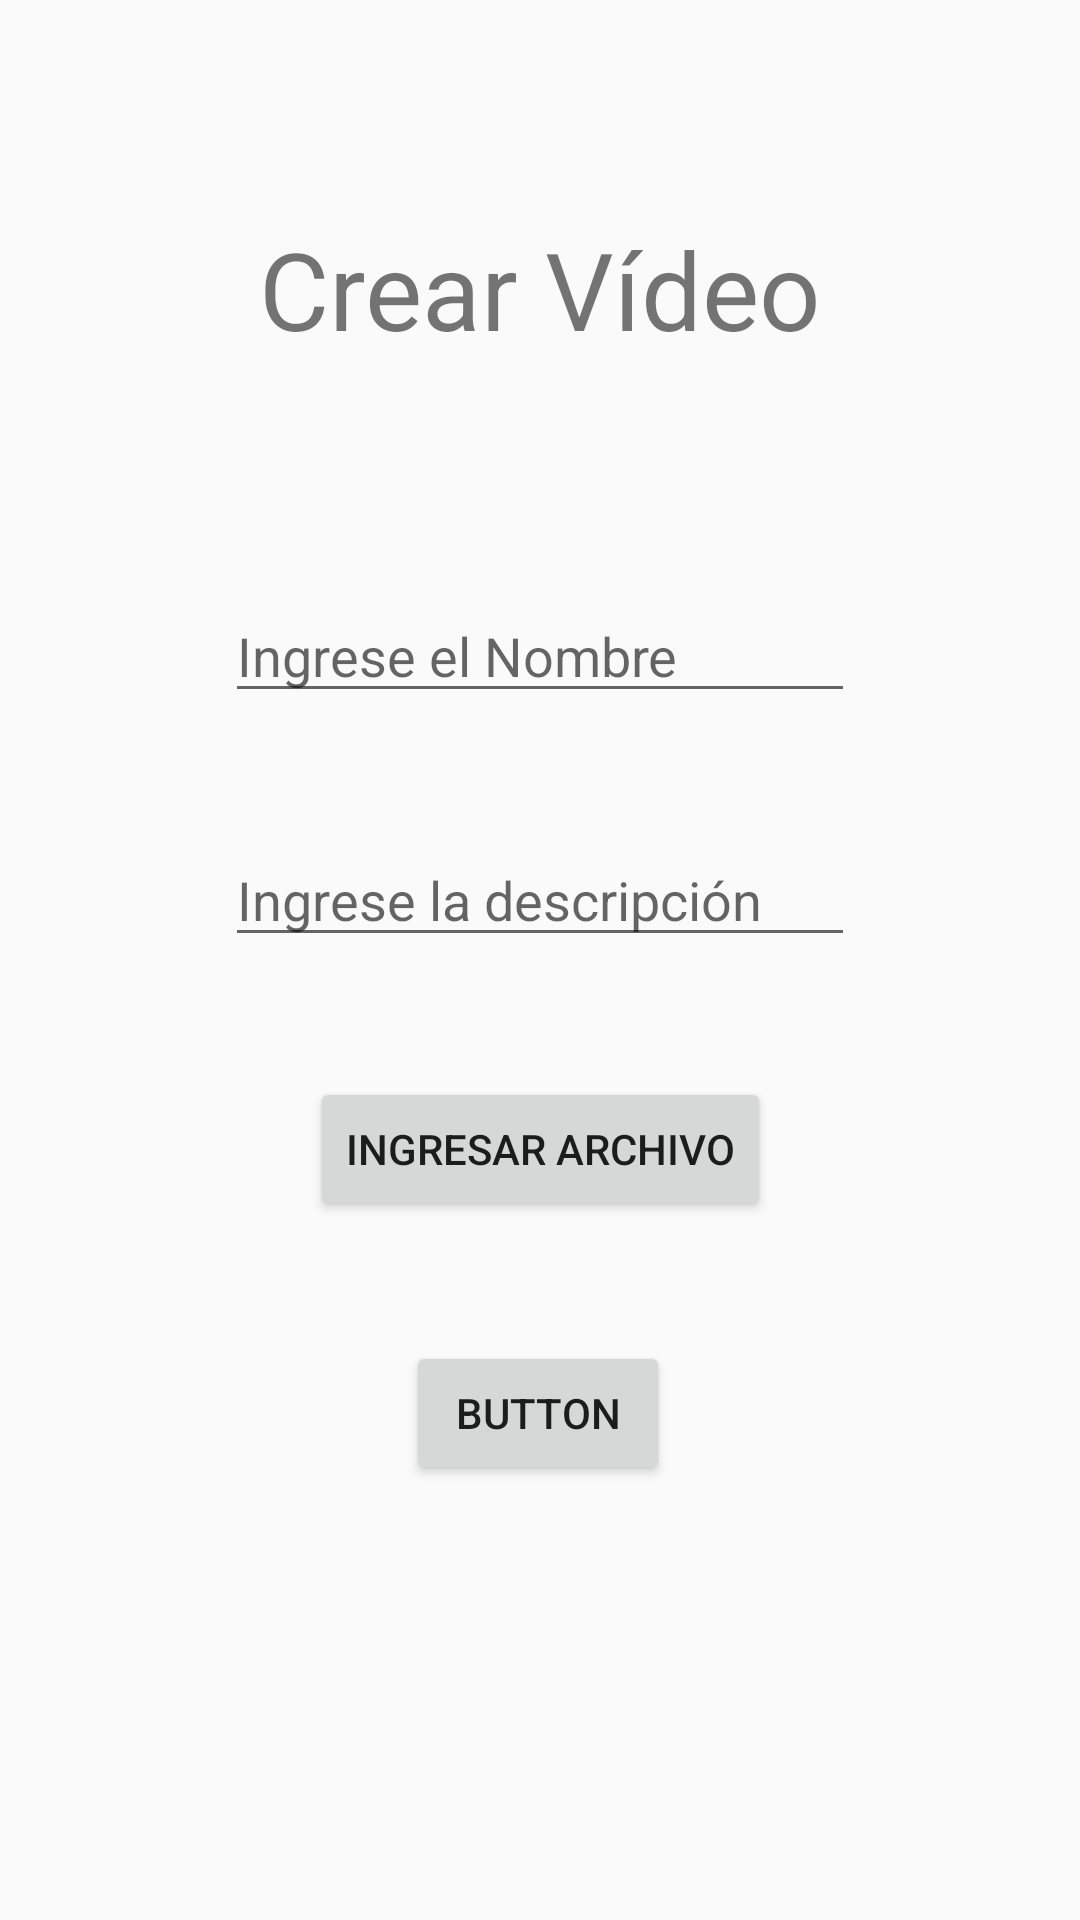

Android layout source for this screen:
<!-- AndroidManifest.xml: application theme AppTheme -->
<!-- res/layout/activity_video_create_view.xml -->
<?xml version="1.0" encoding="utf-8"?>
<androidx.constraintlayout.widget.ConstraintLayout xmlns:android="http://schemas.android.com/apk/res/android"
    xmlns:app="http://schemas.android.com/apk/res-auto"
    xmlns:tools="http://schemas.android.com/tools"
    android:layout_width="match_parent"
    android:layout_height="match_parent"
    tools:context=".VideoCreateView">

    <TextView
        android:id="@+id/header"
        android:layout_width="wrap_content"
        android:layout_height="wrap_content"
        android:layout_marginTop="72dp"
        android:text="Crear Vídeo"
        android:textSize="36sp"
        app:layout_constraintEnd_toEndOf="parent"
        app:layout_constraintStart_toStartOf="parent"
        app:layout_constraintTop_toTopOf="parent" />

    <EditText
        android:id="@+id/name"
        android:layout_width="wrap_content"
        android:layout_height="wrap_content"
        android:layout_marginTop="76dp"
        android:ems="10"
        android:hint="Ingrese el Nombre"
        android:inputType="textPersonName"
        app:layout_constraintEnd_toEndOf="parent"
        app:layout_constraintStart_toStartOf="parent"
        app:layout_constraintTop_toBottomOf="@+id/header" />

    <EditText
        android:id="@+id/editText4"
        android:layout_width="wrap_content"
        android:layout_height="wrap_content"
        android:layout_marginTop="40dp"
        android:ems="10"
        android:gravity="start|top"
        android:hint="Ingrese la descripción"
        android:inputType="textMultiLine"
        app:layout_constraintEnd_toEndOf="parent"
        app:layout_constraintStart_toStartOf="parent"
        app:layout_constraintTop_toBottomOf="@+id/name" />

    <Button
        android:id="@+id/fileBTN"
        android:layout_width="wrap_content"
        android:layout_height="wrap_content"
        android:layout_marginTop="40dp"
        android:text="Ingresar Archivo"
        app:layout_constraintEnd_toEndOf="parent"
        app:layout_constraintStart_toStartOf="parent"
        app:layout_constraintTop_toBottomOf="@+id/editText4" />

    <Button
        android:id="@+id/guardarBtn"
        android:layout_width="wrap_content"
        android:layout_height="wrap_content"
        android:layout_marginTop="40dp"
        android:text="Button"
        app:layout_constraintEnd_toEndOf="parent"
        app:layout_constraintHorizontal_bias="0.498"
        app:layout_constraintStart_toStartOf="parent"
        app:layout_constraintTop_toBottomOf="@+id/fileBTN" />
</androidx.constraintlayout.widget.ConstraintLayout>
<!-- resources referenced by this layout -->
<resources>
  <style name="AppTheme" parent="Theme.AppCompat.Light.DarkActionBar">
          
          <item name="colorPrimary">@color/colorPrimary</item>
          <item name="colorPrimaryDark">@color/colorPrimaryDark</item>
          <item name="colorAccent">@color/colorAccent</item>
      </style>
  <!-- not gathered from this repository: default colours our renderer supplied (Android Studio template values) -->
  <color name="colorPrimary">#FF6200EE</color>
  <color name="colorPrimaryDark">#FF3700B3</color>
  <color name="colorAccent">#FF03DAC5</color>
</resources>
